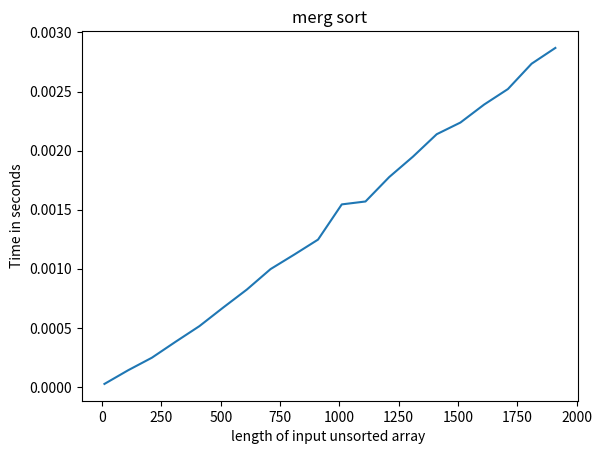

Recreate this plot in Python.
import matplotlib.pyplot as plt
import numpy as np
import time

np.random.seed(120)

def sort_using_merg(lst):

    start = time.time()

    def merg(left, right):
        result = []
        i, j = 0,0
        while i<len(left) and j<len(right):
            if (left[i] < right[j]):
                result.append(left[i])
                i += 1
            else:
                result.append(right[j])
                j += 1
        result += left[i:]
        result += right[j:]
        return result


    def merg_sort(lst):
        if len(lst)<= 1:
            return lst

        mid = len(lst) // 2

        left = merg_sort(lst[:mid])
        right = merg_sort(lst[mid:])

        return merg(left, right)

        pass
    merg_sort(lst)
    return time.time() - start


time_required = {}
for length in range(10,2000, 100):
    time_required[length] = sort_using_merg(list(np.random.randint(1,1000, length)))

plt.plot(time_required.keys(), time_required.values())
plt.xlabel("length of input unsorted array ")

plt.ylabel("Time in seconds")
plt.title("merg sort")
plt.show()
